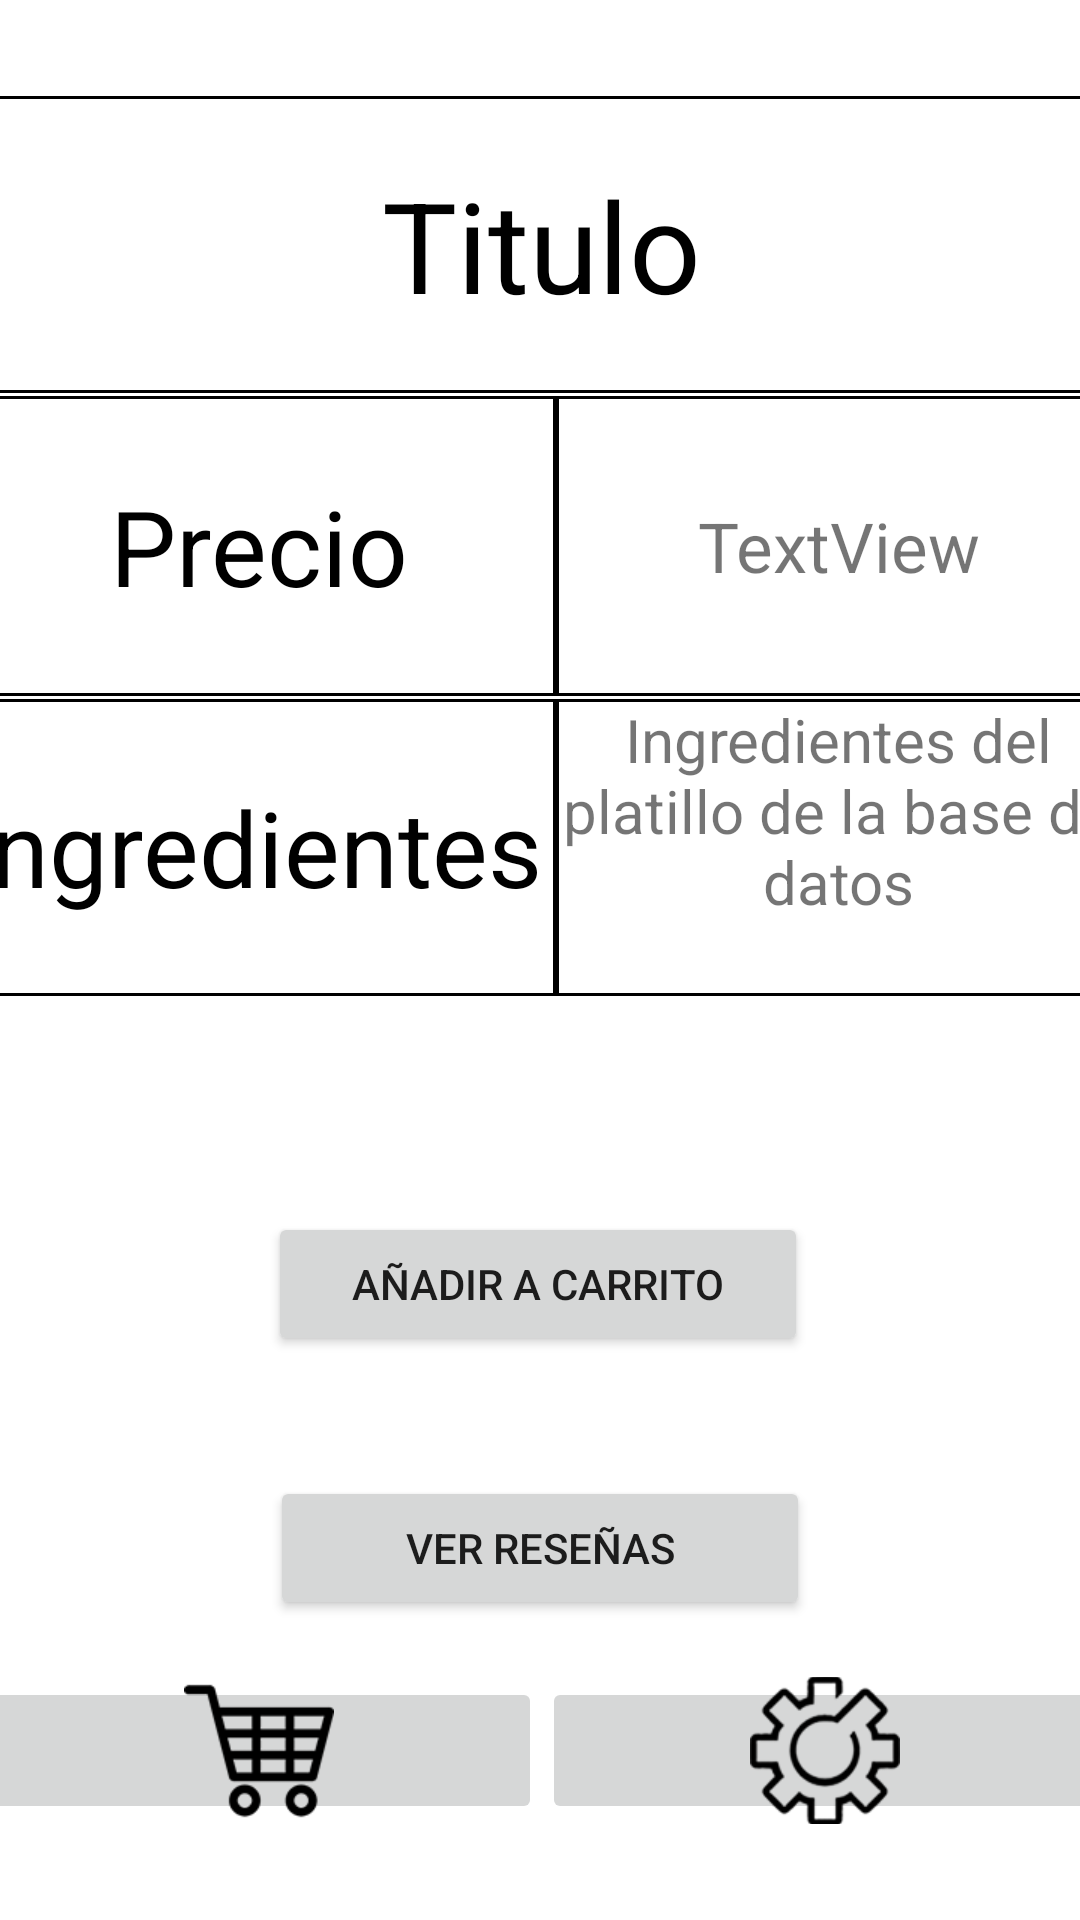

This screen was rendered from an Android layout file. Write that file and the resources it references.
<!-- AndroidManifest.xml: application theme Theme.PromoFood -->
<!-- res/layout/activity_detalles_bebida.xml -->
<?xml version="1.0" encoding="utf-8"?>
<androidx.constraintlayout.widget.ConstraintLayout xmlns:android="http://schemas.android.com/apk/res/android"
    xmlns:app="http://schemas.android.com/apk/res-auto"
    xmlns:tools="http://schemas.android.com/tools"
    android:id="@+id/To"
    android:layout_width="match_parent"
    android:layout_height="match_parent"
    tools:context=".DetallesPlatilloActivity">

    <TableRow
        android:id="@+id/rowBotones"
        android:layout_width="377dp"
        android:layout_height="49dp"
        android:layout_marginBottom="32dp"
        app:layout_constraintBottom_toBottomOf="parent"
        app:layout_constraintEnd_toEndOf="parent"
        app:layout_constraintStart_toStartOf="parent">

        <ImageButton
            android:id="@+id/btnCarrito"
            android:layout_width="match_parent"
            android:layout_height="wrap_content"
            android:layout_weight="1"
            android:onClick="clickBtnVerCarrito"
            app:srcCompat="@mipmap/carrito" />

        <ImageButton
            android:id="@+id/btnAjustes"
            android:layout_width="match_parent"
            android:layout_height="match_parent"
            android:layout_weight="1"
            app:srcCompat="@mipmap/ajustes" />

    </TableRow>

    <TableRow
        android:id="@+id/tableRow"
        android:layout_width="386dp"
        android:layout_height="99dp"
        android:layout_marginTop="32dp"
        android:background="@drawable/borde"
        app:layout_constraintEnd_toEndOf="parent"
        app:layout_constraintStart_toStartOf="parent"
        app:layout_constraintTop_toTopOf="parent">

        <TextView
            android:id="@+id/textTituloBebida"
            android:layout_width="match_parent"
            android:layout_height="match_parent"
            android:background="@drawable/borde"
            android:gravity="center"
            android:text="Titulo"
            android:textColor="@color/black"
            android:textSize="42sp" />
    </TableRow>

    <TableRow
        android:id="@+id/tableRow2"
        android:layout_width="386dp"
        android:layout_height="100dp"
        android:layout_marginTop="1dp"
        android:background="@drawable/borde"
        app:layout_constraintEnd_toEndOf="parent"
        app:layout_constraintStart_toStartOf="parent"
        app:layout_constraintTop_toBottomOf="@+id/tableRow">

        <TextView
            android:id="@+id/tituloPrecioBebida"
            android:layout_width="198dp"
            android:layout_height="match_parent"
            android:background="@drawable/borde"
            android:gravity="center_horizontal|center_vertical"
            android:text="Precio"
            android:textColor="@color/black"
            android:textSize="35sp" />

        <TextView
            android:id="@+id/textPrecioBebidaBD"
            android:layout_width="match_parent"
            android:layout_height="match_parent"
            android:background="@drawable/borde"
            android:gravity="center_horizontal|center_vertical"
            android:text="TextView"
            android:textSize="23sp" />
    </TableRow>

    <TableRow
        android:id="@+id/tableRow3"
        android:layout_width="386dp"
        android:layout_height="99dp"
        android:layout_marginTop="1dp"
        android:background="@drawable/borde"
        app:layout_constraintEnd_toEndOf="parent"
        app:layout_constraintStart_toStartOf="parent"
        app:layout_constraintTop_toBottomOf="@+id/tableRow2">

        <TextView
            android:id="@+id/tituloIngredientesBebida"
            android:layout_width="198dp"
            android:layout_height="match_parent"
            android:background="@drawable/borde"
            android:gravity="center_vertical"
            android:text="Ingredientes"
            android:textColor="@color/black"
            android:textSize="35sp" />

        <TextView
            android:id="@+id/textIngredientesBebidaBD"
            android:layout_width="match_parent"
            android:layout_height="match_parent"
            android:background="@drawable/borde"
            android:gravity="center_horizontal"
            android:text="Ingredientes del platillo de la base de datos"
            android:textSize="20sp" />
    </TableRow>

    <Button
        android:id="@+id/btnAgregarCarrito"
        android:layout_width="180sp"
        android:layout_height="wrap_content"
        android:layout_marginTop="72dp"
        android:onClick="clickBtnAgregarCarrito"
        android:text="Añadir a carrito"
        app:layout_constraintEnd_toEndOf="parent"
        app:layout_constraintHorizontal_bias="0.497"
        app:layout_constraintStart_toStartOf="parent"
        app:layout_constraintTop_toBottomOf="@+id/tableRow3" />

    <Button
        android:id="@+id/verReseniasBebida"
        android:layout_width="180sp"
        android:layout_height="wrap_content"
        android:layout_marginTop="40dp"
        android:onClick="clickBtnVerResenias"
        android:text="Ver reseñas"
        app:layout_constraintEnd_toEndOf="parent"
        app:layout_constraintStart_toStartOf="parent"
        app:layout_constraintTop_toBottomOf="@+id/btnAgregarCarrito" />

</androidx.constraintlayout.widget.ConstraintLayout>
<!-- resources referenced by this layout -->
<resources>
  <!-- drawable borde (drawable) -->
  <?xml version="1.0" encoding="utf-8"?>
  <shape
      xmlns:android="http://schemas.android.com/apk/res/android"
      android:shape="rectangle">
      <stroke
          android:color="#000"
          android:width="1dp">
  
      </stroke>
  
  </shape>
  <!-- mipmap ajustes: png bitmap (mipmap-xhdpi, 17923 bytes) -->
  <!-- mipmap carrito: png bitmap (mipmap-xhdpi, 4544 bytes) -->
  <style name="Theme.PromoFood" parent="Theme.MaterialComponents.DayNight.DarkActionBar">
          
          <item name="colorPrimary">@color/purple_500</item>
          <item name="colorPrimaryVariant">@color/purple_700</item>
          <item name="colorOnPrimary">@color/white</item>
          
          <item name="colorSecondary">@color/teal_200</item>
          <item name="colorSecondaryVariant">@color/teal_700</item>
          <item name="colorOnSecondary">@color/black</item>
          
          <item name="android:statusBarColor">?attr/colorPrimaryVariant</item>
          
      </style>
  <!-- not gathered from this repository: default colours our renderer supplied (Android Studio template values) -->
  <color name="purple_500">#FF6200EE</color>
  <color name="purple_700">#FF3700B3</color>
  <color name="teal_200">#FF03DAC5</color>
  <color name="teal_700">#FF018786</color>
  <color name="black">#FF000000</color>
  <color name="white">#FFFFFFFF</color>
</resources>
